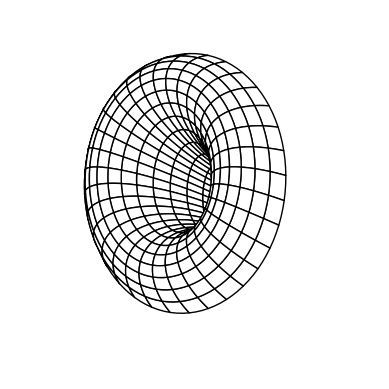

Python code for this plot:
'''
 Make a vortex ready for laser cutting. 
 

'''

from mpl_toolkits import mplot3d
import matplotlib
import numpy as np
from matplotlib import pyplot as plt


# Implementation of Z-buffer Algorithm
# 4.14.2002.
# Jiwon Hahn

# def pixel(): return 100  # 32x32 grid of pixels
# def inf(): return 'inf' 

# def z_buffer_algo():  
#     zbuff=[[inf()]*pixel() for i in range(pixel())] #initialize z buffer to inf
#     intensity=[[0]*pixel() for i in range(pixel())] #initialize intensity to zero

#     print ("Polygon 1(rectangular):")
#     for x in range(pixel()):    
#         for y in range(pixel()): 
#             if (x>=10 and x<=25 and y>=5 and y<=25): #point inside the rectangular
#                 z_depth=10
#                 if z_depth < zbuff[x][y] or zbuff[x][y]=='inf':
#                     intensity[x][y]=1
#                     zbuff[x][y]=z_depth
#     print ("------------------------Z buffer-------------------------")
#     for x in range(pixel()-1,-1,-1):
#         print (zbuff[x])

#     print ("------------------------Intensity------------------------")
#     for x in range(pixel()-1,-1,-1):
#         print (intensity[x])
#     print ("---------------------------------------------------------")

#     print ("Polygon 2(triangle):")
#     for x in range(pixel()):
#         for y in range(pixel()):
#             if (y<=x and y<=100-3*x and y>= 20-1.0/3*x):
#                 z_depth= 30-3.0/4*x-1.0/4*y
#                 if z_depth < zbuff[x][y] or zbuff[x][y]=='inf':
#                     intensity[x][y]=2
#                     zbuff[x][y]=z_depth
#     print ("------------------------Z buffer-------------------------")
#     for x in range(pixel()-1,-1,-1):
#         print (zbuff[x])

#     print ("------------------------Intensity------------------------")
#     for x in range(pixel()-1,-1,-1):
#         print (intensity[x])
#     print ("---------------------------------------------------------")
                

# # test
# z_buffer_algo()
            

n = 100
theta 		= np.linspace(np.pi/4, 1.0*np.pi, n)
phi 		= np.linspace(0, 2*np.pi, n)
theta, phi 	= np.meshgrid(theta, phi)
c, a = 2.5, 2.0
b, d = 3, 1.9 
y = (c + a*np.cos(theta)) * np.cos(phi)
z = (b + d*np.cos(theta)) * np.sin(phi)
x = a * np.sin(theta)

fig = plt.figure()
ax2 = fig.add_subplot(111,projection='3d')
# ax1 = fig.add_subplot(121, projection='3d')
# ax1.set_zlim(-3,3)
# ax1.contour3D(x,y,z, 50,cmap='binary')
# # ax1.plot_surface(x, y, z, rstride=5, cstride=5, color='k', edgecolors='w')
# ax1.view_init(30, 137)
# ax2 = fig.add_subplot(122, projection='3d')
ax2.set_zlim(-3,3)

ax2.plot_surface(x, y, z, rstride=3, cstride=8, color='white', edgecolors='k',shade=False)

# surf = ax2.plot_surface(x,y,z, rstride=2, cstride=2, shade=False, cmap="jet", linewidth=1)
# surf.set_edgecolors(surf.to_rgba(surf._A))
# surf.set_facecolors("white")

ax2.view_init(350,20)
ax2.set_axis_off()
plt.savefig("test.svg", format="svg")
plt.show()

# ele = 55
# azm = 55
# dst = 10 
# ax2.view_init(elev=ele, azim=azm) #Works!
# ax2.dist=dst 
# 
# elev=10., azim=ii
# rotate the axes and update
# for angle in range(0, 360,):
#     # ax2.view_init(55, angle)
#     ax2.view_init(350, angle)     # 180+40, elev 330-360 azim 20
#     plt.draw()
#     print(angle)
#     plt.pause(.1)
# 


# import bpy
# from bpy import context
# filepath = "test.obj"
# python wavefront object? 
# with open(filepath, 'w') as f:
#     f.write("# OBJ file\n")
#     for v in mesh:
#         f.write("v %.4f %.4f %.4f\n" % (x[v],y[v],z[v]))
#     for p in mesh.polygons:
#         f.write("f")
#         for i in p.vertices:
#             f.write(" %d" % (i + 1))
#         f.write("\n")
# import os
